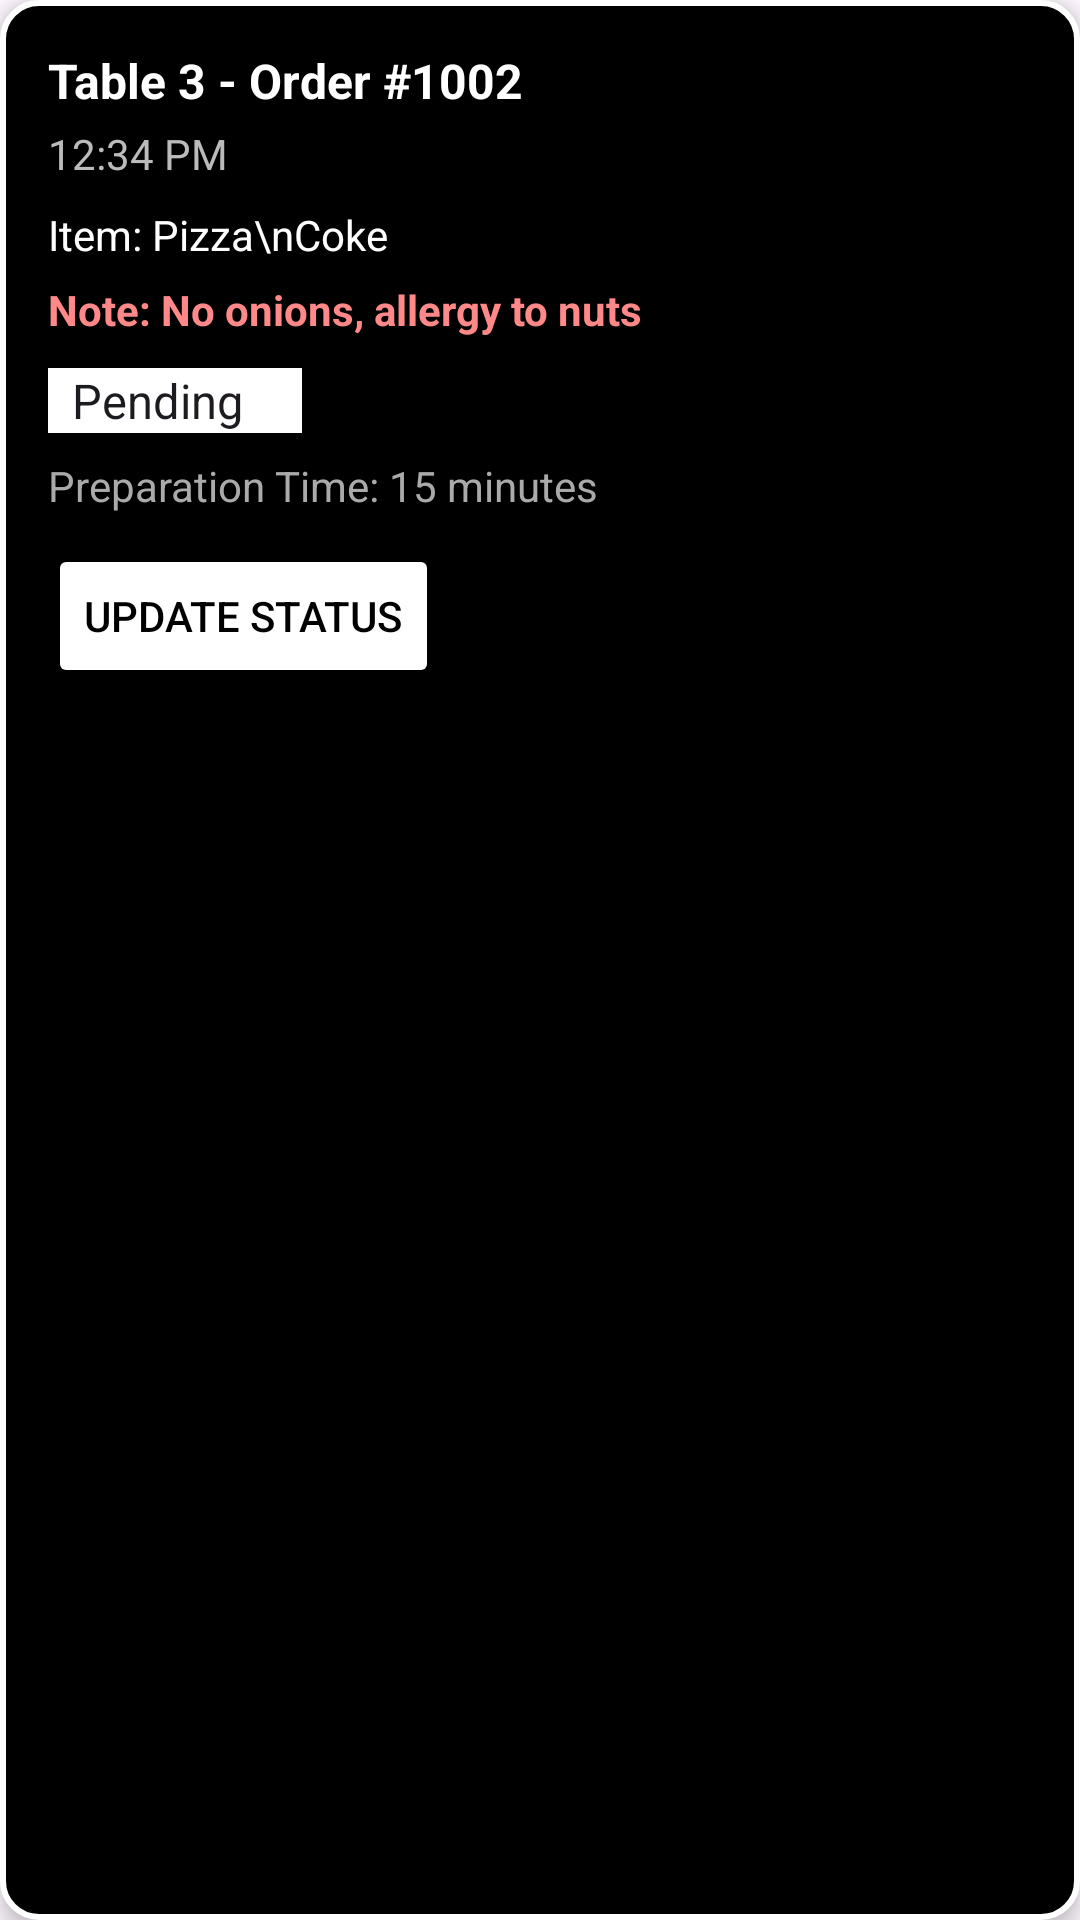

The Android layout XML behind this screen, and the referenced resources:
<!-- AndroidManifest.xml: application theme Theme.TheGardenOfEatN -->
<!-- res/layout/order_card.xml -->
<?xml version="1.0" encoding="utf-8"?>
<LinearLayout xmlns:android="http://schemas.android.com/apk/res/android"
    android:layout_width="match_parent"
    android:layout_height="wrap_content"
    android:orientation="vertical"
    android:padding="16dp"
    android:layout_marginBottom="16dp"
    android:background="@drawable/chef_white_boarder"
    android:elevation="4dp"
    android:layout_marginHorizontal="12dp"
    android:clipToPadding="false"
    android:layout_marginTop="8dp">

    
    <TextView
        android:id="@+id/tvTableOrder"
        android:layout_width="wrap_content"
        android:layout_height="wrap_content"
        android:text="Table 3 - Order #1002"
        android:textColor="#FFFFFF"
        android:textStyle="bold"
        android:textSize="16sp" />

    
    <TextView
        android:id="@+id/tvTimeOrdered"
        android:layout_width="wrap_content"
        android:layout_height="wrap_content"
        android:text="12:34 PM"
        android:textColor="#BBBBBB"
        android:layout_marginTop="4dp" />

    
    <TextView
        android:id="@+id/tvItems"
        android:layout_width="wrap_content"
        android:layout_height="wrap_content"
        android:text="Item: Pizza\nCoke"
        android:textColor="#FFFFFF"
        android:layout_marginTop="8dp" />

    
    <TextView
        android:id="@+id/tvNotes"
        android:layout_width="wrap_content"
        android:layout_height="wrap_content"
        android:textStyle="bold"
        android:text="Note: No onions, allergy to nuts"
        android:textColor="#FF8888"
        android:layout_marginTop="6dp"
        android:visibility="visible" />

    
    <Spinner
        android:id="@+id/spinnerStatus"
        android:layout_width="wrap_content"
        android:layout_height="wrap_content"
        android:layout_marginTop="10dp"
        android:background="@color/white"
        android:backgroundTint="@color/white"
        android:popupBackground="#ffffff"
        android:entries="@array/order_status_options" />

    
    <TextView
        android:id="@+id/tvPreparationTime"
        android:layout_width="wrap_content"
        android:layout_height="wrap_content"
        android:text="Preparation Time: 15 minutes"
        android:textColor="#AAAAAA"
        android:layout_marginTop="8dp" />

    
    <Button
        android:id="@+id/btnUpdate"
        android:layout_width="wrap_content"
        android:layout_height="wrap_content"
        android:text="Update Status"
        android:layout_marginTop="10dp"
        android:backgroundTint="#FFFFFF"
        android:textColor="#000000" />
</LinearLayout>
<!-- resources referenced by this layout -->
<resources>
  <string-array name="order_status_options">
          <item>Pending</item>
          <item>Preparing</item>
          <item>Ready</item>
      </string-array>
  <color name="white">#FFFFFFFF</color>
  <!-- drawable chef_white_boarder (drawable) -->
  <?xml version="1.0"
      encoding="utf-8"?>
  <shape xmlns:android="http://schemas.android.com/apk/res/android"
      android:shape="rectangle">
      <stroke
          android:width="2dp"
          android:color="#FFFFFF" />
      <corners android:radius="12dp"/>
      <solid android:color="#000000"/></shape>
  <style name="Theme.TheGardenOfEatN" parent="Base.Theme.TheGardenOfEatN" />
  <style name="Base.Theme.TheGardenOfEatN" parent="Theme.Material3.DayNight.NoActionBar">
          
          
      </style>
</resources>
